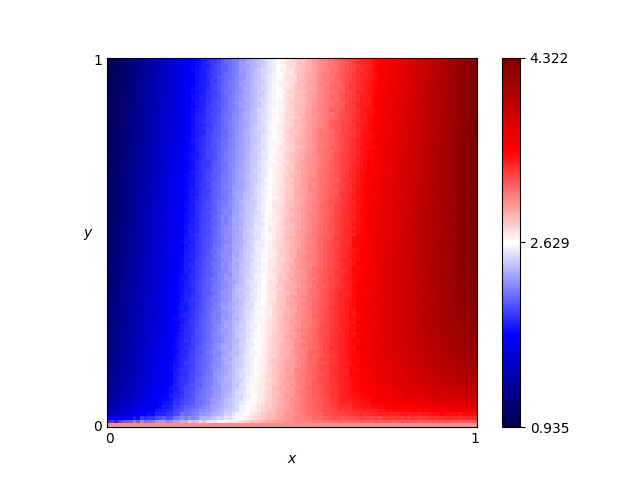

Source data for this figure (header and first rows):
x, y, score
0.46, 0.76, 2.663
0.54, 0.86, 2.927
0.16, 0.19, 1.756
0.61, 0.18, 3.292
0.82, 0.41, 3.813
0.72, 0.66, 3.506
0.63, 0.37, 3.312
0.41, 0.28, 2.609
0.16, 0.44, 1.655
0.8, 0.33, 3.769
0.84, 0.23, 3.866
0.25, 0.48, 1.991
0.62, 0.7, 3.195
0.78, 0.28, 3.713
0.03, 0.68, 1.135
0.57, 0.0, 3.0
0.69, 0.37, 3.47
0.46, 0.05, 2.885
0.65, 0.03, 3.275
0.56, 0.8, 2.988
0.28, 0.44, 2.128
0.65, 0.0, 3.0
0.57, 0.1, 3.171
0.44, 0.29, 2.732
0.63, 0.49, 3.279
0.26, 0.03, 2.265
0.92, 0.27, 4.046
0.69, 0.35, 3.491
0.79, 0.78, 3.681
0.3, 0.26, 2.247
0.98, 0.54, 4.266
0.25, 0.62, 1.955
0.55, 0.43, 3.03
0.19, 0.06, 1.935
0.14, 0.65, 1.537
0.09, 0.65, 1.368
0.92, 1.0, 4.025
0.51, 0.43, 2.932
0.36, 0.66, 2.334
0.33, 0.92, 2.168
0.01, 0.93, 0.9898
0.25, 0.81, 1.889
0.9, 0.46, 4.051
0.3, 0.12, 2.303
0.87, 0.59, 3.94
0.8, 0.75, 3.696
0.93, 0.2, 4.025
0.34, 0.41, 2.345
0.05, 0.48, 1.26
0.9, 0.12, 3.852
0.59, 0.65, 3.117
0.72, 0.62, 3.487
0.29, 0.87, 2.005
0.02, 0.72, 1.083
0.8, 0.35, 3.758
0.09, 0.22, 1.493
0.05, 0.61, 1.23
0.49, 0.38, 2.877
0.62, 0.21, 3.325
0.79, 0.55, 3.726
... 10,141 more rows
